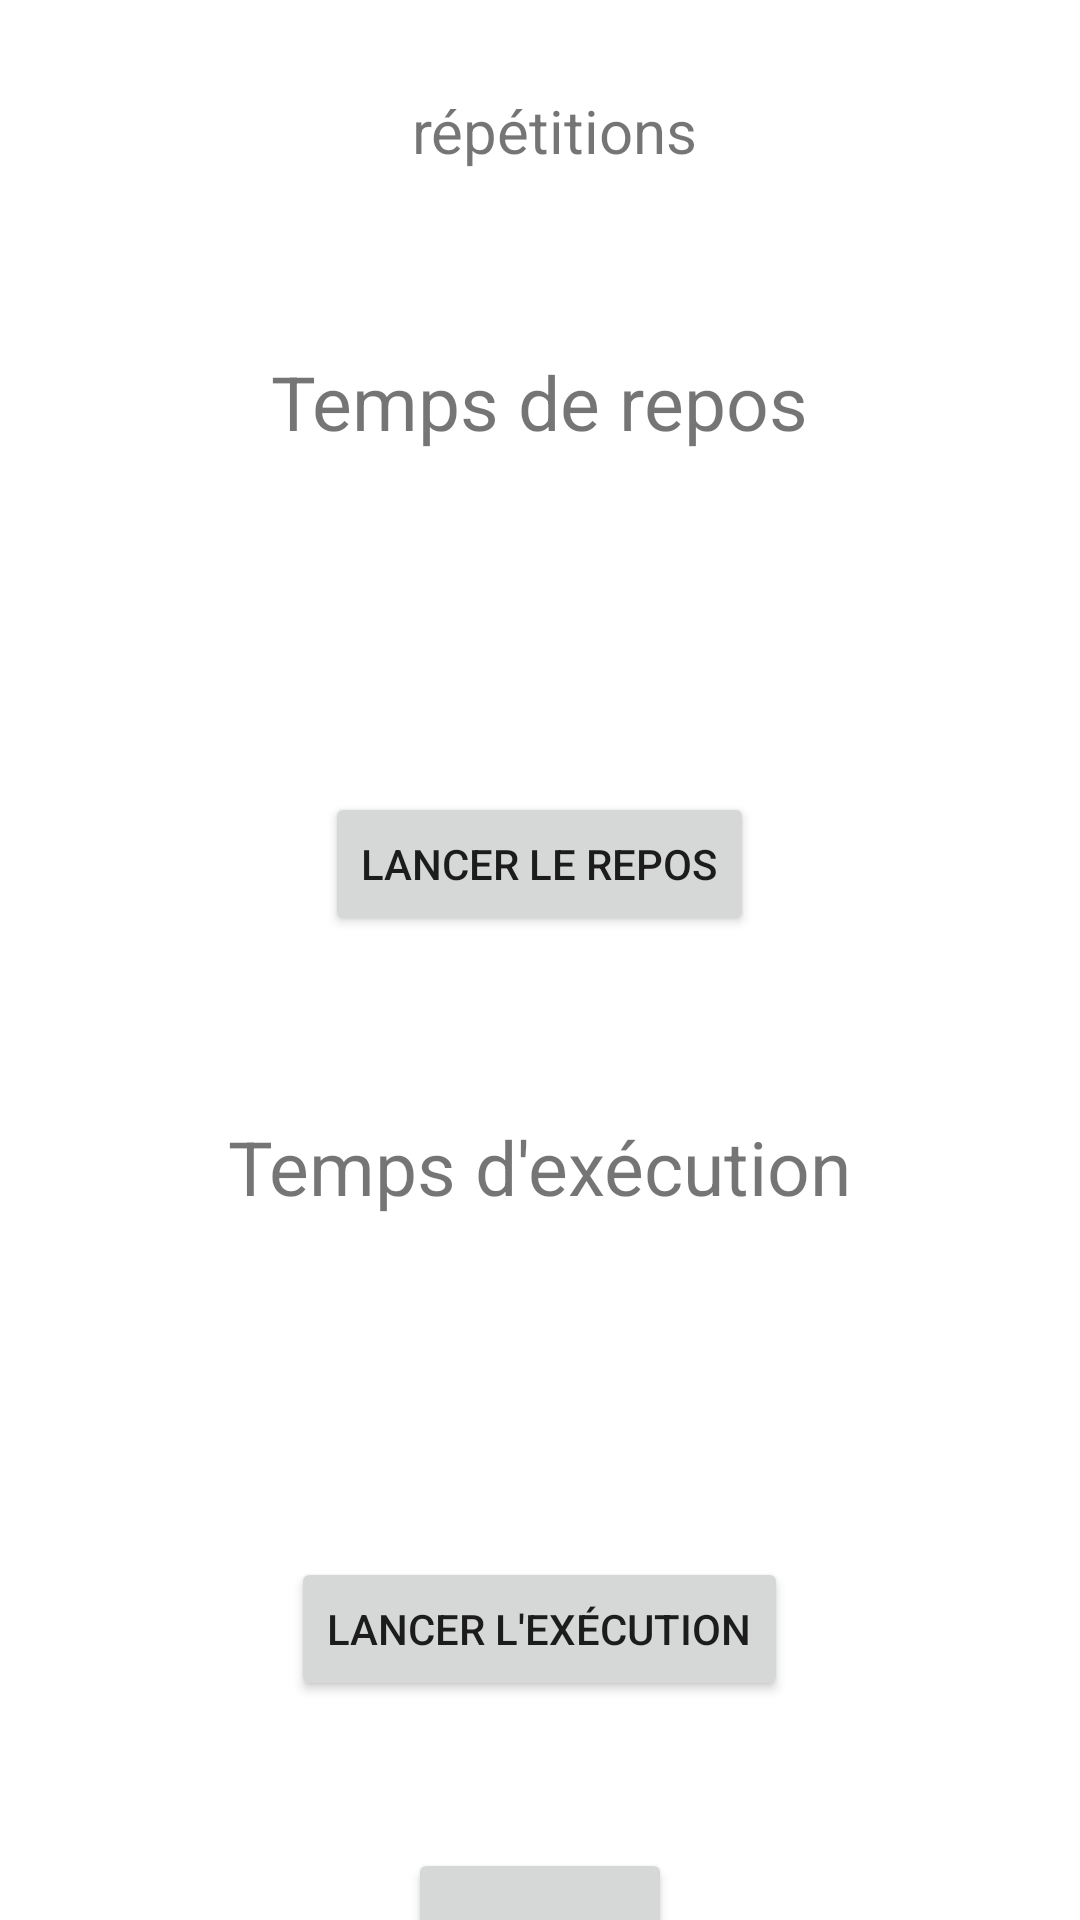

Reconstruct the res/layout file that produces this screen, plus the resources it refers to.
<!-- AndroidManifest.xml: application theme Theme.Saveyourtrain -->
<!-- res/layout/launched_exercise_layout.xml -->
<?xml version="1.0" encoding="utf-8"?>
<androidx.constraintlayout.widget.ConstraintLayout xmlns:android="http://schemas.android.com/apk/res/android"
    xmlns:app="http://schemas.android.com/apk/res-auto"
    xmlns:tools="http://schemas.android.com/tools"
    android:layout_width="match_parent"
    android:layout_height="match_parent"
    tools:context=".ui.exercises.launchedExercise.LaunchedExerciseActivity">

    <LinearLayout
        android:id="@+id/informationLayout"
        android:orientation="vertical"
        android:layout_width="wrap_content"
        android:layout_height="wrap_content"
        app:layout_constraintStart_toStartOf="parent"
        app:layout_constraintTop_toTopOf="parent"
        app:layout_constraintEnd_toEndOf="parent"
        app:layout_constraintBottom_toBottomOf="parent">

        <LinearLayout
            android:layout_width="wrap_content"
            android:layout_height="wrap_content"
            android:id="@+id/repetitionLine"
            android:layout_marginBottom="30dp"
            android:layout_marginTop="30dp"
            android:layout_gravity="center"
            app:layout_constraintTop_toTopOf="parent"
            app:layout_constraintStart_toStartOf="parent"
            app:layout_constraintBottom_toTopOf="@id/restColumn"
            app:layout_constraintEnd_toEndOf="parent">

            <TextView
                android:id="@+id/numberOfRepetition"
                android:layout_width="wrap_content"
                android:layout_height="wrap_content"
                android:textSize="20sp"
                app:layout_constraintTop_toTopOf="parent"
                app:layout_constraintStart_toStartOf="parent"
                app:layout_constraintBottom_toBottomOf="parent"
                app:layout_constraintEnd_toStartOf="@id/repetitionLabel"/>

            <TextView
                android:id="@+id/repetitionLabel"
                android:layout_width="wrap_content"
                android:layout_height="wrap_content"
                android:layout_marginStart="10dp"
                android:textSize="20sp"
                android:text="@string/repetitions"
                app:layout_constraintTop_toTopOf="parent"
                app:layout_constraintStart_toEndOf="@id/numberOfRepetition"
                app:layout_constraintBottom_toBottomOf="parent"/>

        </LinearLayout>

        <LinearLayout
            android:orientation="vertical"
            android:layout_width="wrap_content"
            android:layout_height="wrap_content"
            android:id="@+id/restColumn"
            android:layout_marginBottom="30dp"
            android:layout_marginTop="30dp"
            android:layout_gravity="center_horizontal"
            android:gravity="center_horizontal"
            app:layout_constraintTop_toBottomOf="@id/repetitionLine"
            app:layout_constraintStart_toStartOf="parent"
            app:layout_constraintBottom_toTopOf="@id/executionColumn"
            app:layout_constraintEnd_toEndOf="parent">

            <TextView
                android:id="@+id/restLabel"
                android:layout_width="wrap_content"
                android:layout_height="wrap_content"
                android:text="@string/rest_label"
                android:textSize="25sp"
                android:layout_marginBottom="30dp"
                app:layout_constraintTop_toBottomOf="parent"
                app:layout_constraintStart_toStartOf="parent"
                app:layout_constraintBottom_toTopOf="@id/timerForRest"
                app:layout_constraintEnd_toEndOf="parent"/>

            <TextView
                android:id="@+id/timerForRest"
                android:layout_width="wrap_content"
                android:layout_height="wrap_content"
                android:textSize="40sp"
                android:layout_marginBottom="30dp"
                app:layout_constraintTop_toBottomOf="@id/restLabel"
                app:layout_constraintStart_toStartOf="parent"
                app:layout_constraintBottom_toTopOf="@id/startRestTimer"
                app:layout_constraintEnd_toEndOf="parent"/>

            <Button
                android:layout_width="wrap_content"
                android:layout_height="wrap_content"
                android:id="@+id/startRestTimer"
                android:text="Lancer le repos"
                app:layout_constraintTop_toBottomOf="@id/timerForRest"
                app:layout_constraintBottom_toBottomOf="parent"
                app:layout_constraintStart_toStartOf="parent"
                app:layout_constraintEnd_toEndOf="parent" />

        </LinearLayout>

        <LinearLayout
            android:orientation="vertical"
            android:layout_width="wrap_content"
            android:layout_height="wrap_content"
            android:id="@+id/executionColumn"
            android:layout_marginBottom="30dp"
            android:layout_marginTop="30dp"
            android:layout_gravity="center"
            android:gravity="center"
            app:layout_constraintTop_toBottomOf="@id/restColumn"
            app:layout_constraintStart_toStartOf="parent"
            app:layout_constraintBottom_toTopOf="@id/weightLine"
            app:layout_constraintEnd_toEndOf="parent">

            <TextView
                android:id="@+id/executionLabel"
                android:layout_width="wrap_content"
                android:layout_height="wrap_content"
                android:text="@string/execution_label"
                android:layout_marginBottom="30dp"
                android:textSize="25sp"
                app:layout_constraintTop_toTopOf="parent"
                app:layout_constraintStart_toStartOf="parent"
                app:layout_constraintBottom_toTopOf="@id/timerForExecution"
                app:layout_constraintEnd_toEndOf="parent"/>

            <TextView
                android:id="@+id/timerForExecution"
                android:layout_width="wrap_content"
                android:layout_height="wrap_content"
                android:textSize="40sp"
                android:layout_marginBottom="30dp"
                app:layout_constraintTop_toBottomOf="@id/executionLabel"
                app:layout_constraintStart_toStartOf="parent"
                app:layout_constraintBottom_toTopOf="@id/startExecTimer"
                app:layout_constraintEnd_toEndOf="parent"/>

            <Button
                android:layout_width="wrap_content"
                android:layout_height="wrap_content"
                android:id="@+id/startExecTimer"
                android:text="Lancer l'exécution"
                app:layout_constraintTop_toBottomOf="@id/timerForExecution"
                app:layout_constraintBottom_toBottomOf="parent"
                app:layout_constraintStart_toStartOf="parent"
                app:layout_constraintEnd_toEndOf="parent" />

        </LinearLayout>

        <LinearLayout
            android:layout_width="wrap_content"
            android:layout_height="wrap_content"
            android:id="@+id/weightLine"
            android:layout_marginBottom="30dp"
            android:layout_marginTop="30dp"
            android:layout_gravity="center"
            app:layout_constraintTop_toBottomOf="@id/timerForExecution"
            app:layout_constraintStart_toStartOf="parent"
            app:layout_constraintBottom_toTopOf="@id/seriesLine"
            app:layout_constraintEnd_toEndOf="parent">

            <TextView
                android:id="@+id/numberOfWeight"
                android:layout_width="wrap_content"
                android:layout_height="wrap_content"
                android:textSize="20sp"
                app:layout_constraintTop_toTopOf="parent"
                app:layout_constraintStart_toStartOf="parent"
                app:layout_constraintBottom_toBottomOf="parent"
                app:layout_constraintEnd_toStartOf="@id/weightLabel"/>

            <TextView
                android:id="@+id/weightLabel"
                android:layout_width="wrap_content"
                android:layout_height="wrap_content"
                android:text="@string/weight_label"
                android:layout_marginStart="10dp"
                android:textSize="20sp"
                app:layout_constraintTop_toTopOf="parent"
                app:layout_constraintStart_toEndOf="@id/numberOfWeight"
                app:layout_constraintBottom_toBottomOf="parent"/>

        </LinearLayout>

        <LinearLayout
            android:layout_width="wrap_content"
            android:layout_height="wrap_content"
            android:id="@+id/seriesLine"
            android:layout_marginBottom="30dp"
            android:layout_marginTop="30dp"
            android:layout_gravity="center"
            app:layout_constraintTop_toBottomOf="@id/weightLine"
            app:layout_constraintStart_toStartOf="parent"
            app:layout_constraintBottom_toBottomOf="parent"
            app:layout_constraintEnd_toEndOf="parent">

            <TextView
                android:id="@+id/numberOfSeries"
                android:layout_width="wrap_content"
                android:layout_height="wrap_content"
                android:textSize="20sp"
                app:layout_constraintTop_toTopOf="parent"
                app:layout_constraintStart_toStartOf="parent"
                app:layout_constraintBottom_toBottomOf="parent"
                app:layout_constraintEnd_toStartOf="@id/seriesLabel"/>

            <TextView
                android:id="@+id/seriesLabel"
                android:layout_width="wrap_content"
                android:layout_height="wrap_content"
                android:text="@string/series_label"
                android:layout_marginStart="10dp"
                android:textSize="20sp"
                app:layout_constraintTop_toTopOf="parent"
                app:layout_constraintStart_toEndOf="@id/numberOfSeries"
                app:layout_constraintBottom_toBottomOf="parent"/>

        </LinearLayout>

    </LinearLayout>

    <Button
        android:layout_width="wrap_content"
        android:layout_height="wrap_content"
        android:id="@+id/nextSeriesButton"
        android:text=""
        app:layout_constraintTop_toBottomOf="@id/informationLayout"
        app:layout_constraintBottom_toBottomOf="parent"
        app:layout_constraintStart_toStartOf="parent"
        app:layout_constraintEnd_toEndOf="parent" />

    <TextView
        android:layout_width="match_parent"
        android:layout_height="50dp"
        android:id="@+id/launchedExerciseError"
        android:hint=""
        android:padding="10dp"
        android:gravity="center"
        android:textStyle="bold"
        android:textColor="#FF0000"
        app:layout_constraintTop_toBottomOf="@id/nextSeriesButton"
        app:layout_constraintBottom_toBottomOf="parent"
        app:layout_constraintStart_toStartOf="parent"
        app:layout_constraintEnd_toEndOf="parent" />



</androidx.constraintlayout.widget.ConstraintLayout>
<!-- resources referenced by this layout -->
<resources>
  <string name="execution_label">Temps d\'exécution</string>
  <string name="repetitions">répétitions</string>
  <string name="rest_label">Temps de repos</string>
  <string name="series_label">séries restantes</string>
  <string name="weight_label">kg</string>
  <style name="Theme.Saveyourtrain" parent="Theme.MaterialComponents.DayNight">
          
          <item name="colorPrimary">@color/blue_gray</item>
          <item name="colorPrimaryVariant">@color/lavender_gray</item>
          <item name="colorOnPrimary">@color/cultured</item>
          
          <item name="colorSecondary">@color/blue_gray</item>
          <item name="colorSecondaryVariant">@color/lavender_gray</item>
          <item name="colorOnSecondary">@color/rich_black</item>
          
          <item name="android:statusBarColor">@color/prussian_blue</item>
          
      </style>
  <color name="blue_gray">#7F96C6</color>
  <color name="lavender_gray">#BABFD1</color>
  <color name="cultured">#E8E9ED</color>
  <color name="rich_black">#042A2B</color>
  <color name="prussian_blue">#062E53</color>
</resources>
